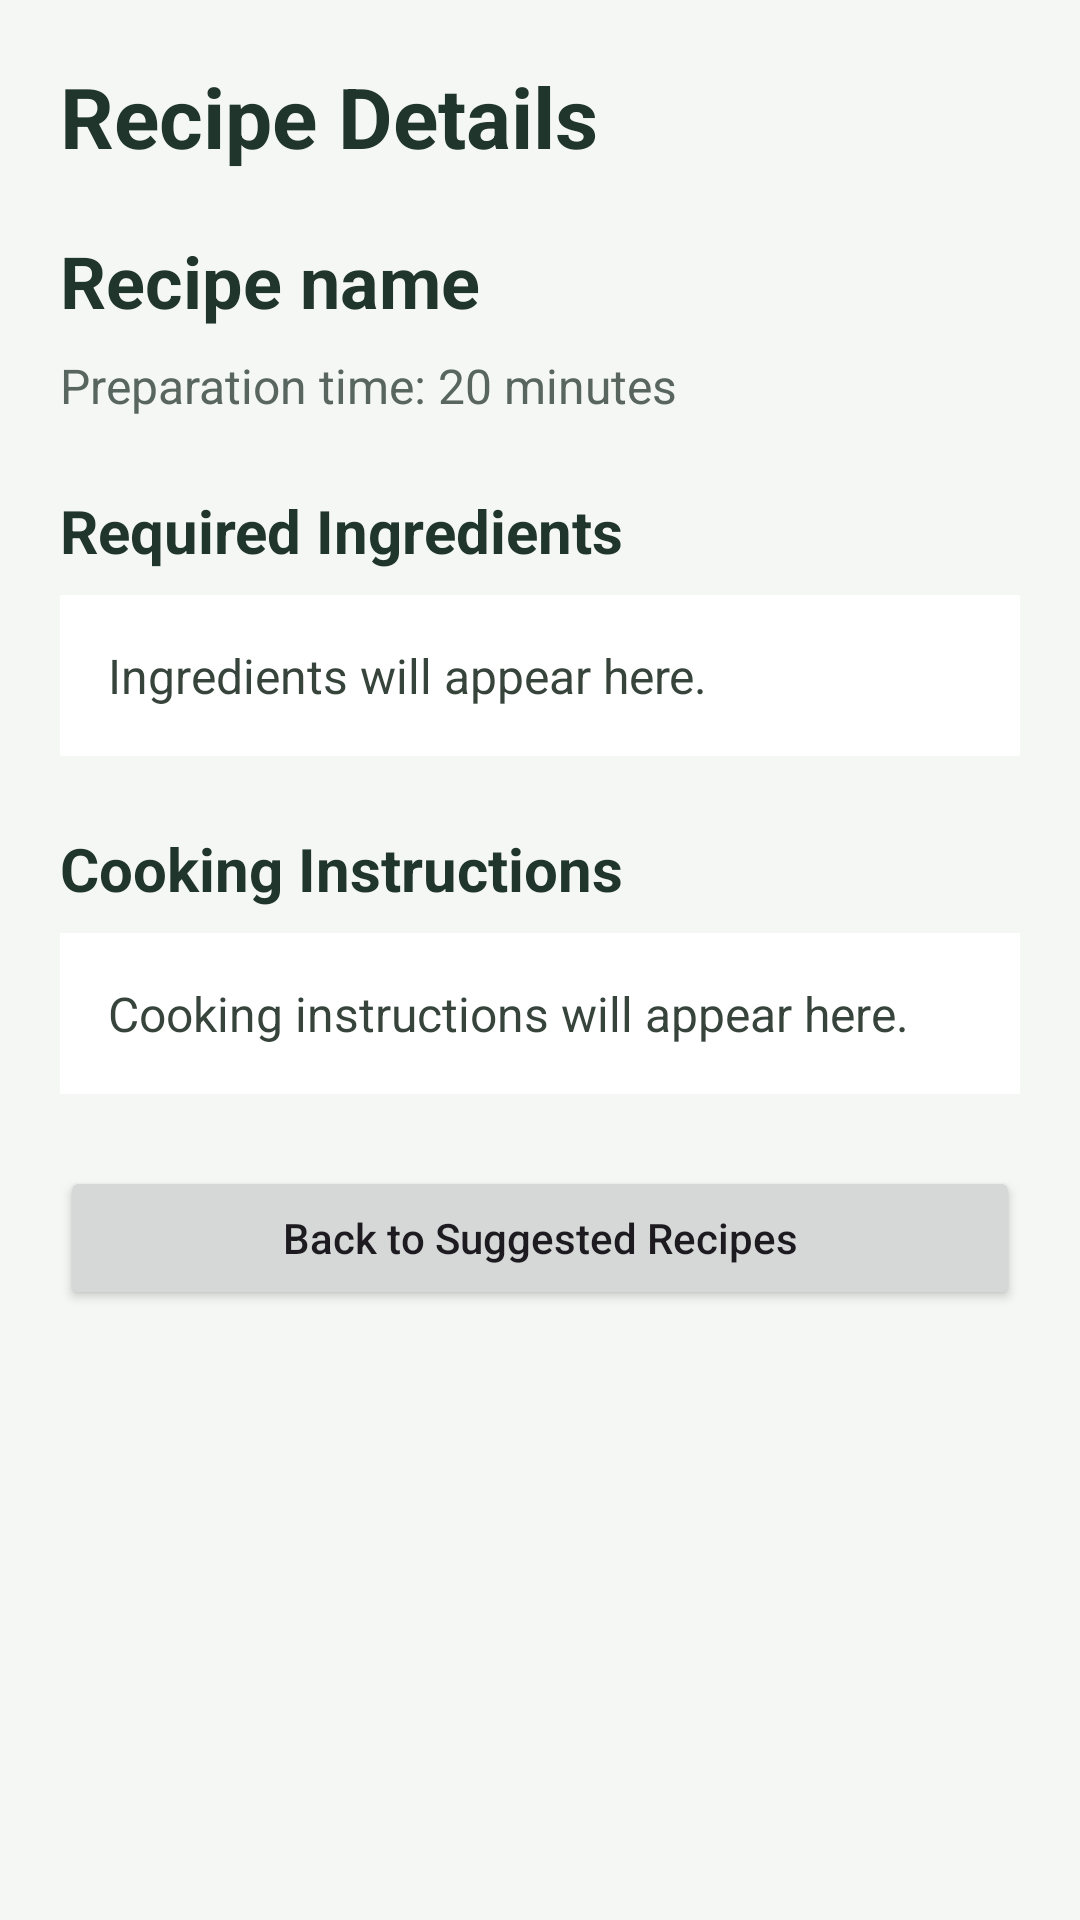

Write the Android layout XML for this screen, with the resource values it uses.
<!-- AndroidManifest.xml: application theme Theme.Smart_Pantry_Manager -->
<!-- res/layout/activity_recipe_details.xml -->
<?xml version="1.0" encoding="utf-8"?>
<ScrollView xmlns:android="http://schemas.android.com/apk/res/android"
    android:layout_width="match_parent"
    android:layout_height="match_parent"
    android:background="#F4F7F4"
    android:fillViewport="true">

    <LinearLayout
        android:layout_width="match_parent"
        android:layout_height="wrap_content"
        android:orientation="vertical"
        android:padding="20dp">

        <TextView
            android:id="@+id/txtRecipeDetailsTitle"
            android:layout_width="match_parent"
            android:layout_height="wrap_content"
            android:text="Recipe Details"
            android:textColor="#20352B"
            android:textSize="28sp"
            android:textStyle="bold" />

        <TextView
            android:id="@+id/txtDetailRecipeName"
            android:layout_width="match_parent"
            android:layout_height="wrap_content"
            android:layout_marginTop="20dp"
            android:text="Recipe name"
            android:textColor="#20352B"
            android:textSize="24sp"
            android:textStyle="bold" />

        <TextView
            android:id="@+id/txtDetailPreparationTime"
            android:layout_width="match_parent"
            android:layout_height="wrap_content"
            android:layout_marginTop="8dp"
            android:text="Preparation time: 20 minutes"
            android:textColor="#59665F"
            android:textSize="16sp" />

        <TextView
            android:layout_width="match_parent"
            android:layout_height="wrap_content"
            android:layout_marginTop="24dp"
            android:text="Required Ingredients"
            android:textColor="#20352B"
            android:textSize="20sp"
            android:textStyle="bold" />

        <TextView
            android:id="@+id/txtDetailIngredients"
            android:layout_width="match_parent"
            android:layout_height="wrap_content"
            android:layout_marginTop="8dp"
            android:background="#FFFFFF"
            android:padding="16dp"
            android:text="Ingredients will appear here."
            android:textColor="#37443C"
            android:textSize="16sp" />

        <TextView
            android:layout_width="match_parent"
            android:layout_height="wrap_content"
            android:layout_marginTop="24dp"
            android:text="Cooking Instructions"
            android:textColor="#20352B"
            android:textSize="20sp"
            android:textStyle="bold" />

        <TextView
            android:id="@+id/txtDetailInstructions"
            android:layout_width="match_parent"
            android:layout_height="wrap_content"
            android:layout_marginTop="8dp"
            android:background="#FFFFFF"
            android:padding="16dp"
            android:text="Cooking instructions will appear here."
            android:textColor="#37443C"
            android:textSize="16sp"
            android:lineSpacingExtra="5dp" />

        <Button
            android:id="@+id/btnBackToRecipes"
            android:layout_width="match_parent"
            android:layout_height="wrap_content"
            android:layout_marginTop="24dp"
            android:text="Back to Suggested Recipes"
            android:textAllCaps="false" />

    </LinearLayout>

</ScrollView>
<!-- resources referenced by this layout -->
<resources>
  <style name="Theme.Smart_Pantry_Manager" parent="Base.Theme.Smart_Pantry_Manager" />
  <style name="Base.Theme.Smart_Pantry_Manager" parent="Theme.Material3.DayNight.NoActionBar">
          
          
      </style>
</resources>
